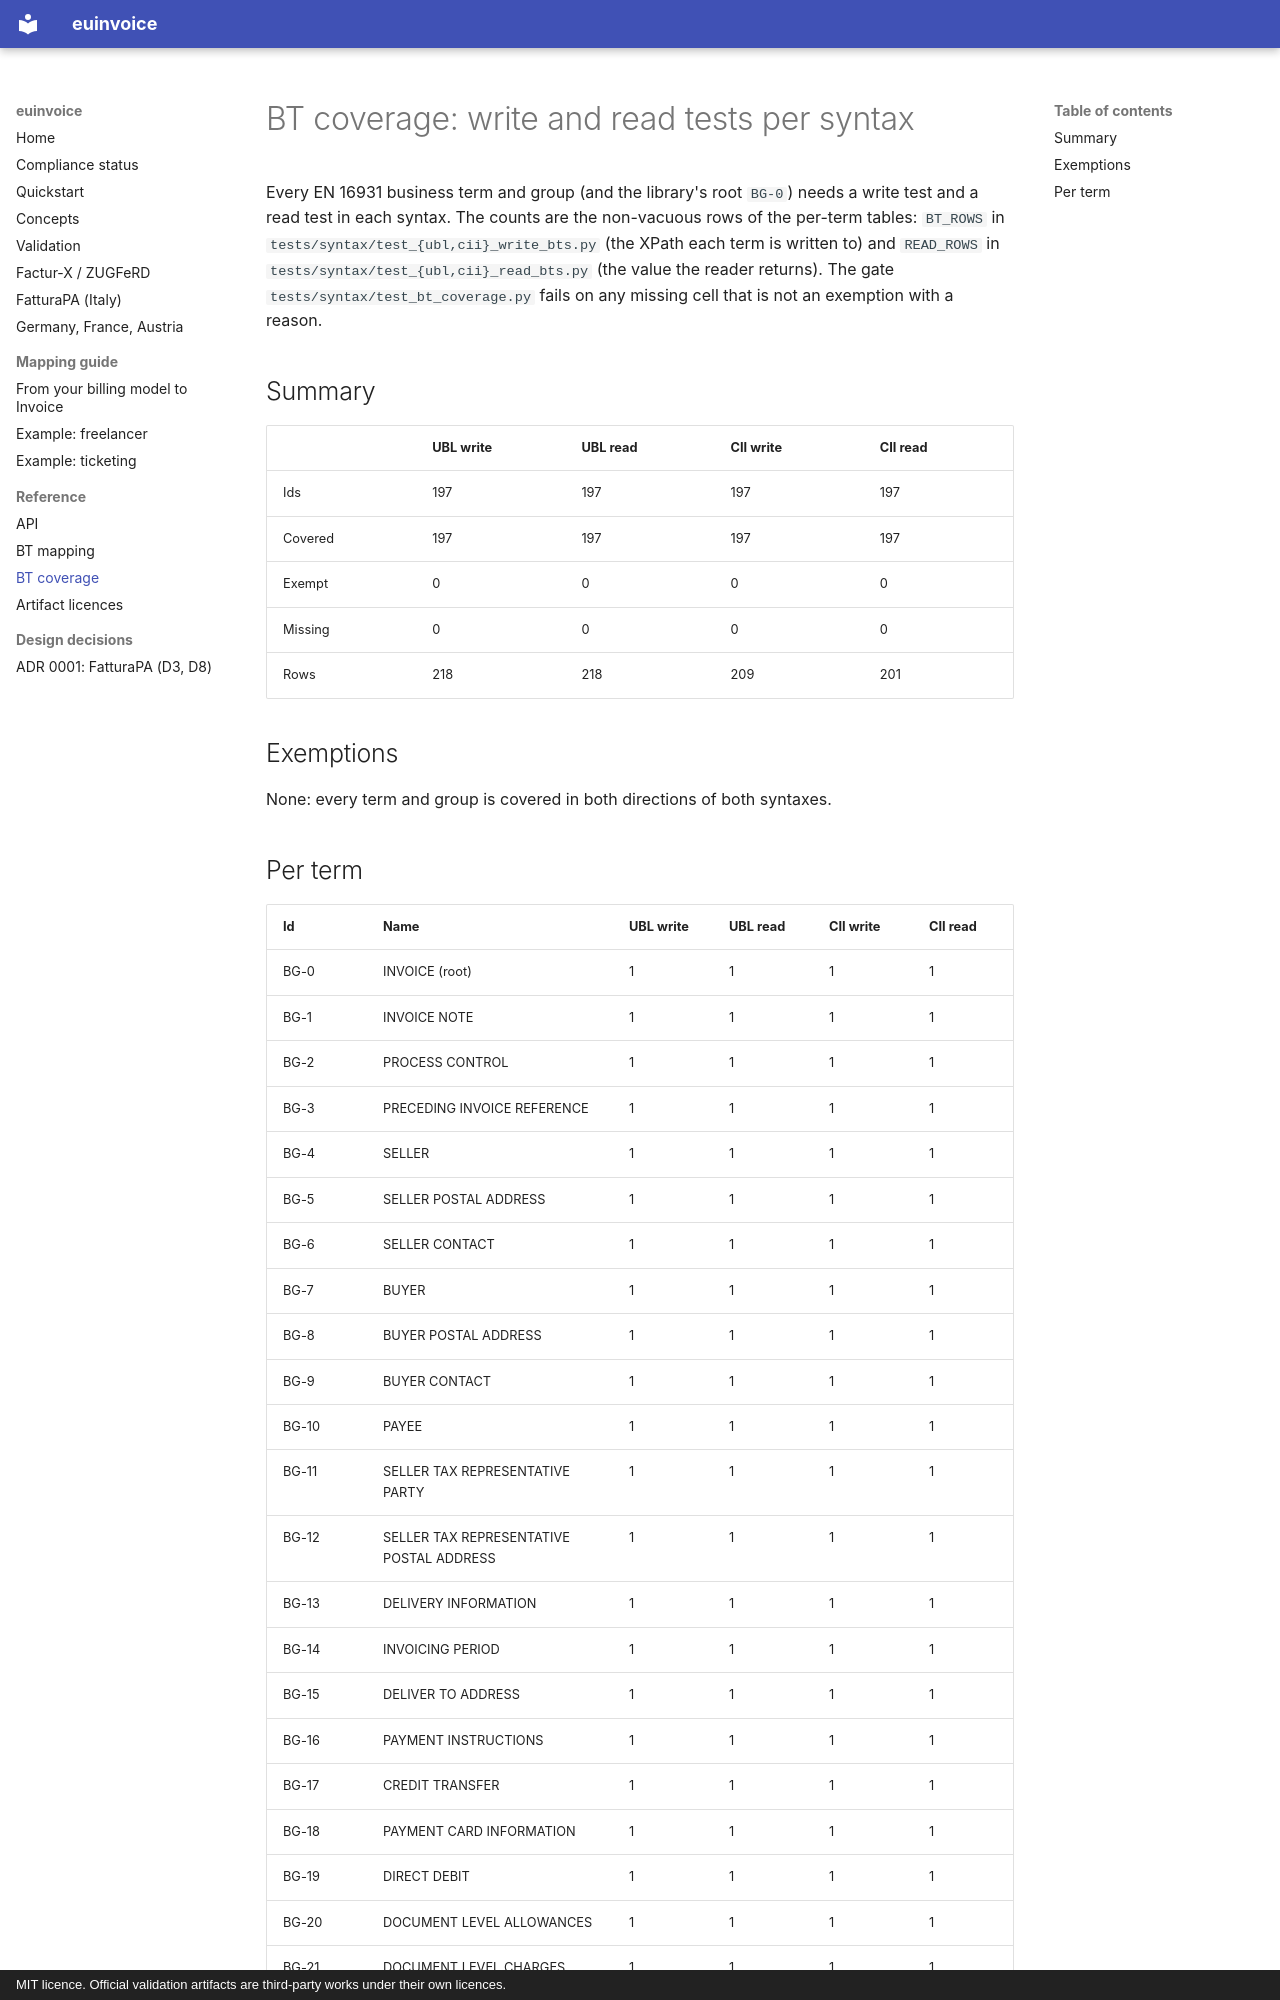

repository: letsrevel/euinvoice · page: reference/bt-coverage/index.html · generator: mkdocs · copyright: MIT licence. Official validation artifacts are third-party works under their own licences.

# BT coverage: write and read tests per syntax

<!-- Generated by tests/syntax/test_bt_coverage.py; do not edit. Run `make bt-coverage` to regenerate. -->

Every EN 16931 business term and group (and the library's root `BG-0`) needs a write test and a read test
in each syntax. The counts are the non-vacuous rows of the per-term tables: `BT_ROWS` in
`tests/syntax/test_{ubl,cii}_write_bts.py` (the XPath each term is written to) and `READ_ROWS` in
`tests/syntax/test_{ubl,cii}_read_bts.py` (the value the reader returns). The gate
`tests/syntax/test_bt_coverage.py` fails on any missing cell that is not an exemption with a reason.

## Summary

| | UBL write | UBL read | CII write | CII read |
|---|---|---|---|---|
| Ids | 197 | 197 | 197 | 197 |
| Covered | 197 | 197 | 197 | 197 |
| Exempt | 0 | 0 | 0 | 0 |
| Missing | 0 | 0 | 0 | 0 |
| Rows | 218 | 218 | 209 | 201 |

## Exemptions

None: every term and group is covered in both directions of both syntaxes.
